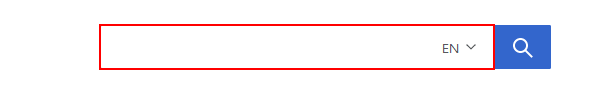
Workflow: 03_Searching_Wikipedia_for_a_Query

Step 1: type "[UserInput1+ "[k(enter)]"]" into the text box
